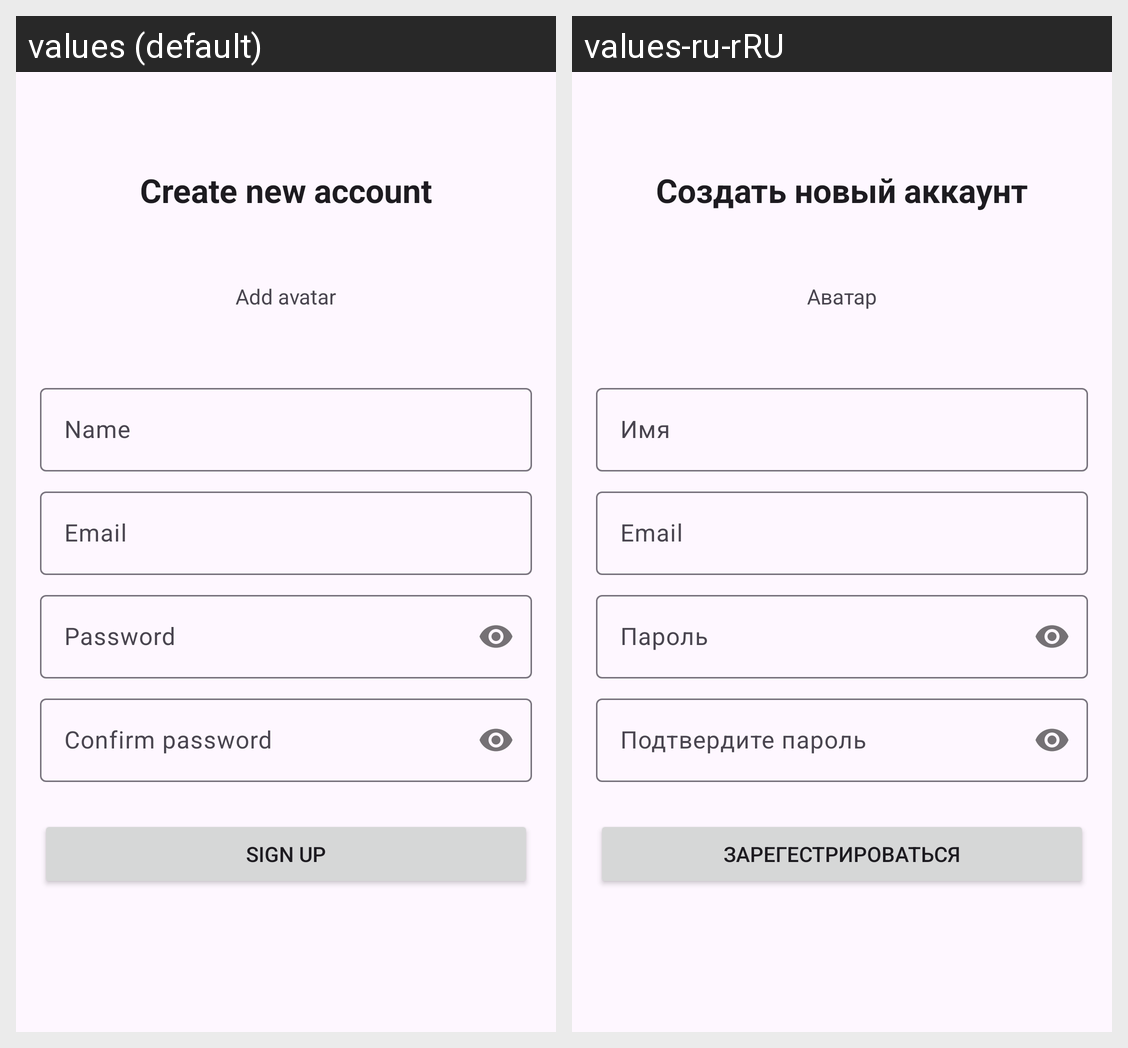

This grid shows one Android layout under two languages. Give, for every string resource on the screen, its name, the default text and each shown locale's text.
Android screen res/layout/fragment_register.xml rendered under 2 locales, left to right: values (default), values-ru-rRU. Device: Nexus 5 (rendered at 1080×1920; each locale shown at half size, 540×960, under a caption strip naming it); theme Theme.HelloWorldMessenger.
Strings drawn on this screen, with the default value and each locale's value (text and hints the layout hard-codes, and strings that could not be matched under every locale, appear in the picture but are not listed):

create_new_account
  values: Create new account
  values-ru-rRU: Создать новый аккаунт

add_avatar
  values: Add avatar
  values-ru-rRU: Аватар

name
  values: Name
  values-ru-rRU: Имя

email
  values: Email
  values-ru-rRU: Email  [not translated; the default value is used]

password
  values: Password
  values-ru-rRU: Пароль

confirm_password
  values: Confirm password
  values-ru-rRU: Подтвердите пароль

sign_up
  values: Sign Up
  values-ru-rRU: Зарегестрироваться
